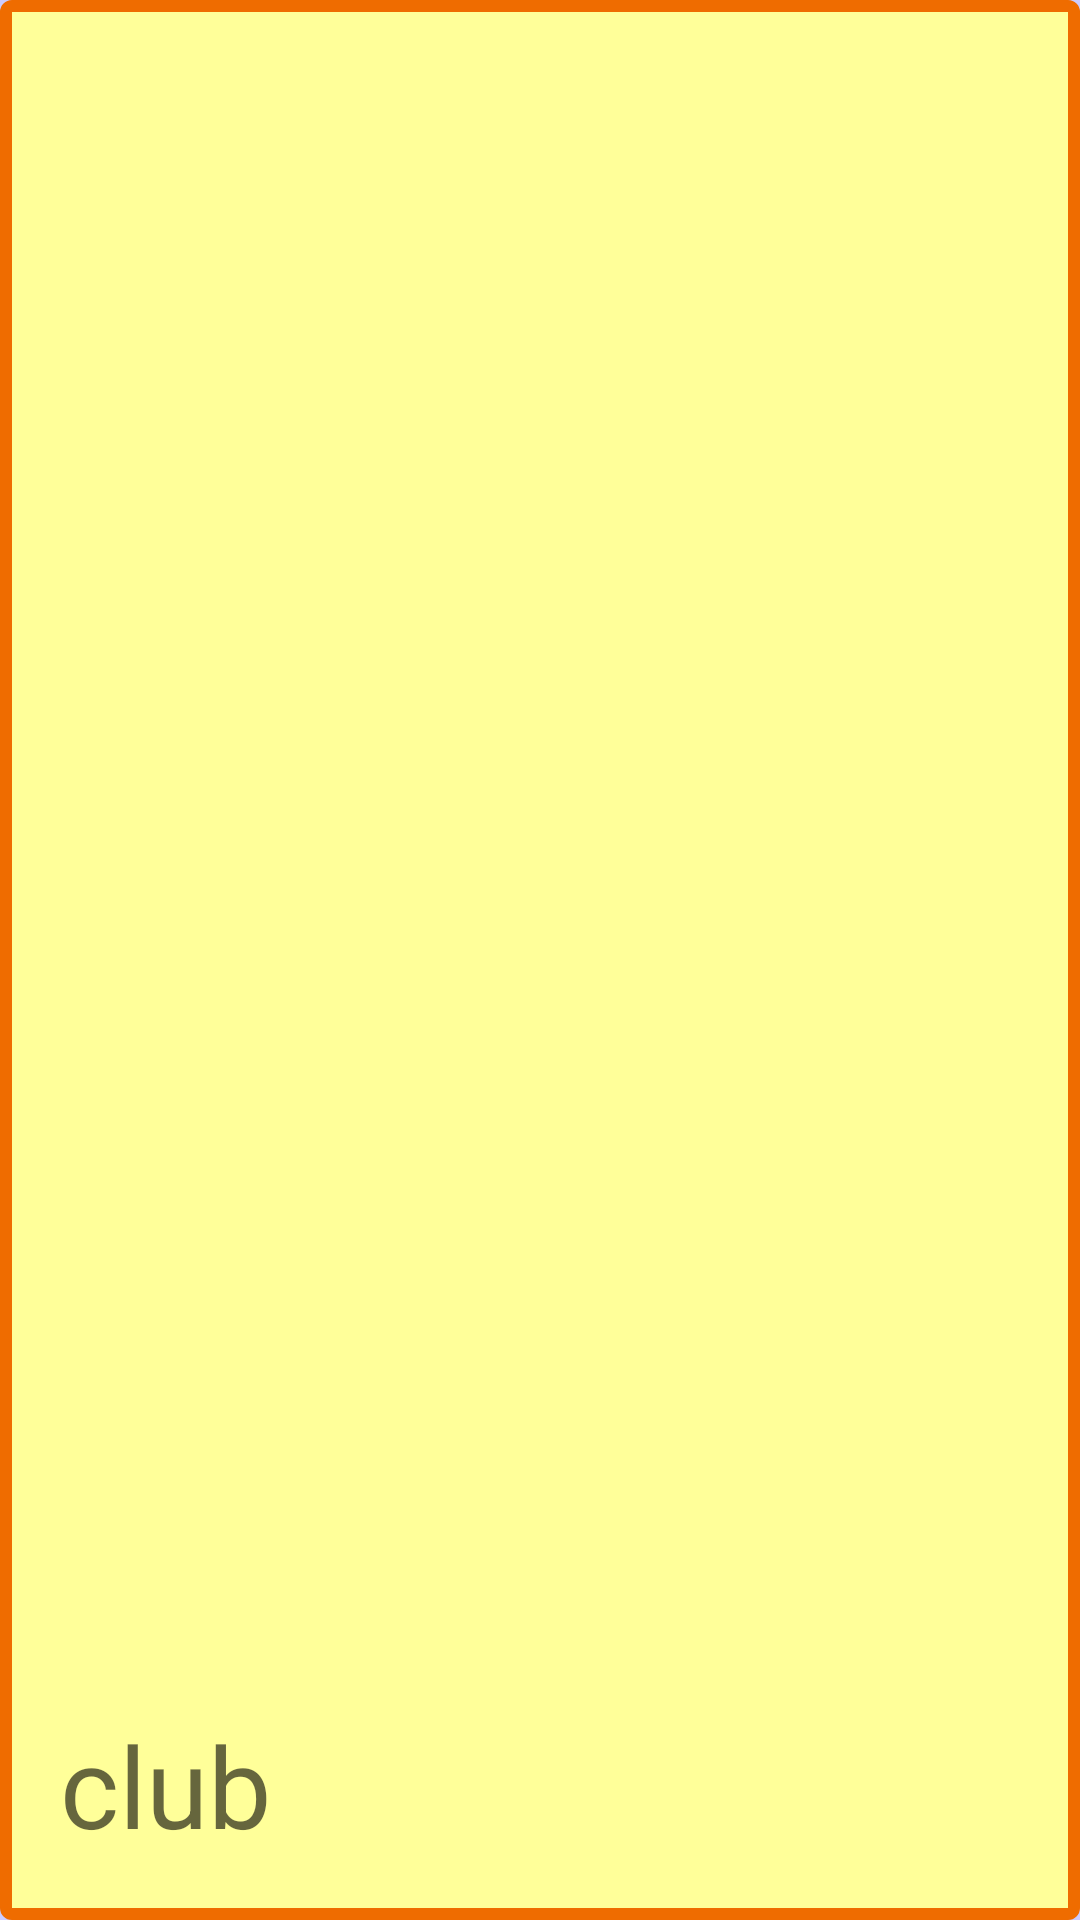

This screen was rendered from an Android layout file. Write that file and the resources it references.
<!-- AndroidManifest.xml: application theme AppTheme -->
<!-- res/layout/club_item.xml -->
<?xml version="1.0" encoding="utf-8"?>
<RelativeLayout xmlns:android="http://schemas.android.com/apk/res/android"
    android:layout_width="match_parent"
    android:layout_height="150sp"
    android:background="@drawable/viewback">


    <TextView
        android:id="@+id/viewAllClubs_club"
        android:layout_width="wrap_content"
        android:layout_height="wrap_content"
        android:layout_margin="20sp"
        android:textSize="37.5sp"
        android:hint="club"
        android:textColor="@color/blackColour"
        android:layout_alignParentBottom="true"
        />





</RelativeLayout>
<!-- resources referenced by this layout -->
<resources>
  <color name="blackColour">#000000</color>
  <!-- drawable viewback (drawable) -->
  <?xml version="1.0" encoding="utf-8"?>
  
  <shape xmlns:android="http://schemas.android.com/apk/res/android"
      android:shape="rectangle" >
      
      <solid android:color="#FFFF99" />
      <corners
          android:radius="2dp" />
      <stroke android:width="4dip" android:color="#EF6C00"/>
  </shape>
  <style name="AppTheme" parent="Theme.AppCompat.Light.DarkActionBar">
          
          <item name="colorPrimary">@color/colorPrimary</item>
          <item name="colorPrimaryDark">@color/colorPrimaryDark</item>
          <item name="colorAccent">@color/colorAccent</item>
          <item name="android:windowBackground">@color/faintblue</item>
          
          
      </style>
  <color name="colorPrimary">#3F51B5</color>
  <color name="colorPrimaryDark">#303F9F</color>
  <color name="colorAccent">#FF4081</color>
  <color name="faintblue">#CCCCFF</color>
</resources>
